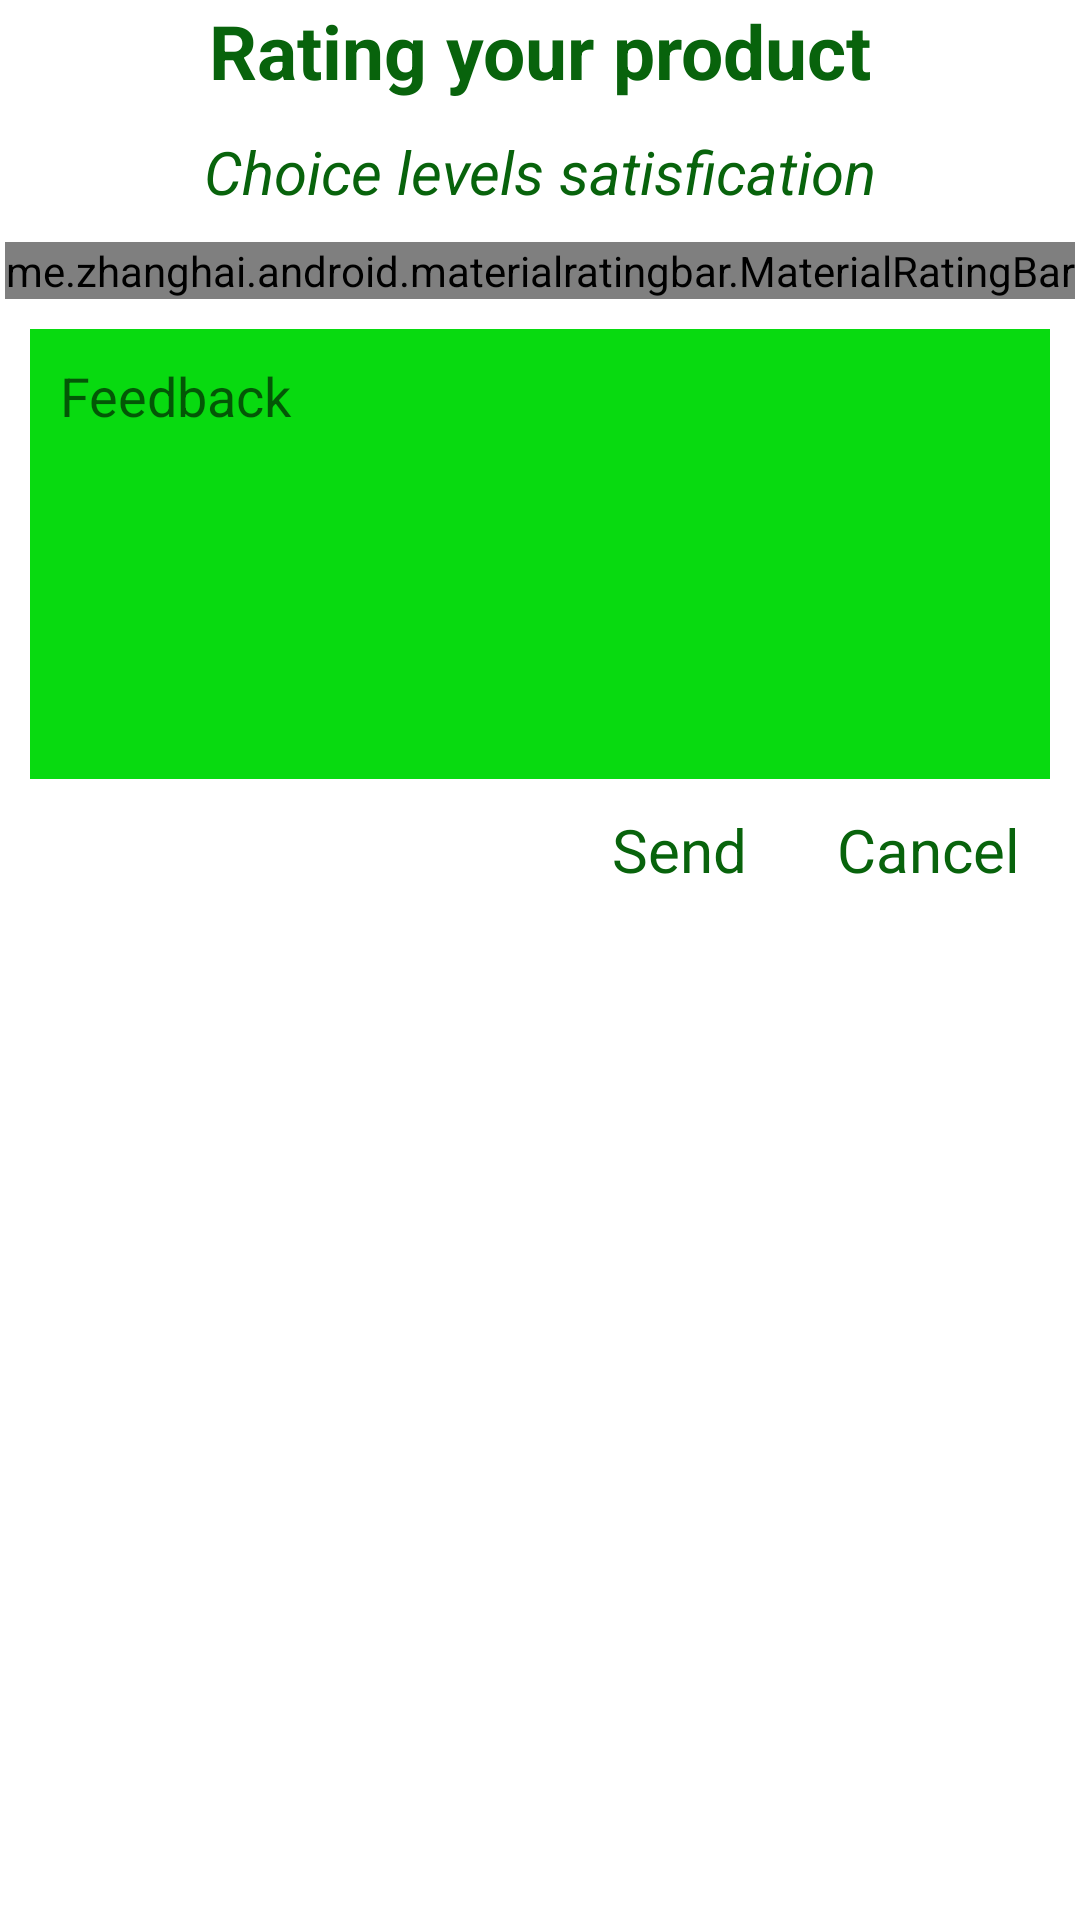

Here is an Android app screen rendered from its layout file. Give the layout XML and the strings, colors and styles it references.
<!-- AndroidManifest.xml: application theme Theme.DoAnTotNghiep -->
<!-- res/layout/layout_rating.xml -->
<?xml version="1.0" encoding="utf-8"?>
<androidx.constraintlayout.widget.ConstraintLayout xmlns:android="http://schemas.android.com/apk/res/android"
    xmlns:tools="http://schemas.android.com/tools"
    android:layout_width="match_parent"
    android:background="#ffffff"
    android:layout_margin="20dp"
    android:layout_height="350dp"
    xmlns:app="http://schemas.android.com/apk/res-auto">
    <TextView
        android:id="@+id/title_rate"
        android:textColor="#08630C"
        android:textSize="25sp"
        android:textStyle="bold"
        android:textAlignment="center"
        android:text="Rating your product"
        android:layout_width="match_parent"
        android:layout_height="wrap_content"
        tools:ignore="MissingConstraints">
    </TextView>
    <TextView
        android:id="@+id/title_rate_temp"
        android:layout_marginTop="10dp"
        android:text="Choice levels satisfication"
        android:textStyle="italic"
        android:textColor="#08630C"
        android:textAlignment="center"
        android:textSize="20sp"
        app:layout_constraintTop_toBottomOf="@id/title_rate"
        android:layout_width="match_parent"
        android:layout_height="wrap_content">

    </TextView>
    <me.zhanghai.android.materialratingbar.MaterialRatingBar
        android:id="@+id/item_rate"
        app:layout_constraintLeft_toLeftOf="parent"
        android:layout_marginTop="10dp"
        app:layout_constraintRight_toRightOf="parent"
        app:layout_constraintTop_toBottomOf="@id/title_rate_temp"
        android:layout_width="wrap_content"
        android:layout_height="wrap_content"
        style="@style/Widget.MaterialRatingBar.RatingBar"
        tools:ignore="MissingConstraints" />
    <EditText
        android:id="@+id/edt_feedback"
        android:layout_marginTop="20dp"
        app:layout_constraintRight_toRightOf="parent"
        app:layout_constraintLeft_toLeftOf="parent"
        app:layout_constraintTop_toBottomOf="@id/item_rate"
        android:layout_width="match_parent"
        android:layout_margin="10dp"
        android:hint="Feedback"
        android:textColor="#ffffff"
        android:background="#08DA10"
        android:padding="10dp"
        android:gravity="top|start"
        android:layout_height="150dp"
        tools:ignore="MissingConstraints">

    </EditText>
    <TextView
        android:id="@+id/btn_cancel"
        android:textColor="#08630C"
        android:textSize="20sp"
        android:layout_marginRight="20dp"
        android:text="Cancel"
        android:layout_marginTop="10dp"
        app:layout_constraintRight_toRightOf="parent"
        app:layout_constraintTop_toBottomOf="@id/edt_feedback"
        android:layout_width="wrap_content"
        android:layout_height="wrap_content"
        tools:ignore="MissingConstraints">

    </TextView>
    <TextView

        android:id="@+id/btn_send"
        app:layout_constraintRight_toLeftOf="@id/btn_cancel"
        android:textColor="#08630C"
        android:textSize="20sp"
        android:layout_marginRight="30dp"
        android:text="Send"
        android:layout_marginTop="10dp"
        app:layout_constraintTop_toBottomOf="@id/edt_feedback"
        android:layout_width="wrap_content"
        android:layout_height="wrap_content"
        tools:ignore="MissingConstraints">

    </TextView>
</androidx.constraintlayout.widget.ConstraintLayout>
<!-- resources referenced by this layout -->
<resources>
  <style name="Theme.DoAnTotNghiep" parent="Theme.AppCompat.DayNight.NoActionBar">
          
          <item name="colorPrimary">@color/purple_500</item>
          <item name="colorPrimaryVariant">@color/purple_700</item>
          <item name="colorOnPrimary">@color/white</item>
          
          <item name="colorSecondary">@color/teal_200</item>
          <item name="colorSecondaryVariant">@color/teal_700</item>
          <item name="colorOnSecondary">@color/black</item>
          
          <item name="android:statusBarColor" tools:targetApi="l">?attr/colorPrimaryVariant</item>
          
      </style>
  <color name="purple_500">#FF6200EE</color>
  <color name="purple_700">#FF3700B3</color>
  <color name="white">#FFFFFFFF</color>
  <color name="teal_200">#FF03DAC5</color>
  <color name="teal_700">#FF018786</color>
  <color name="black">#FF000000</color>
</resources>
